Image classification data set "OfficialSpectrogramsMelAUG" (CesarMVergara/Lung-Sounds-Classification on GitHub). Class labels (4): crackle, crackle and wheeze, normal, wheeze.

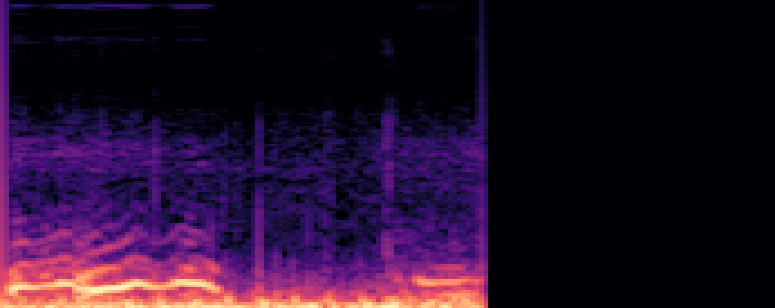
Label: wheeze

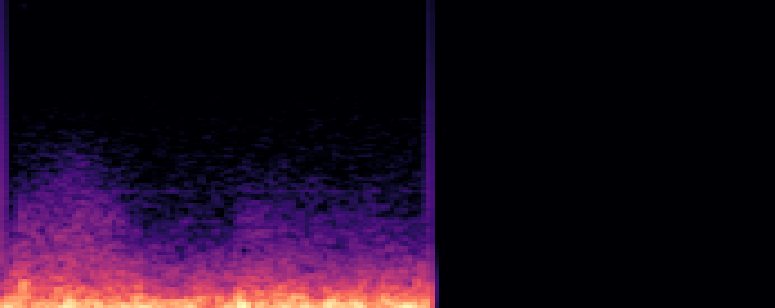
Label: crackle

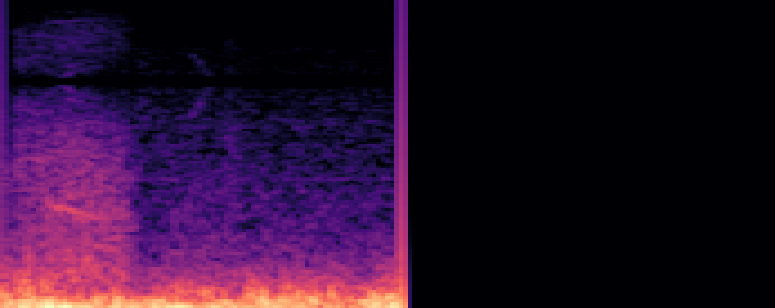
Label: wheeze

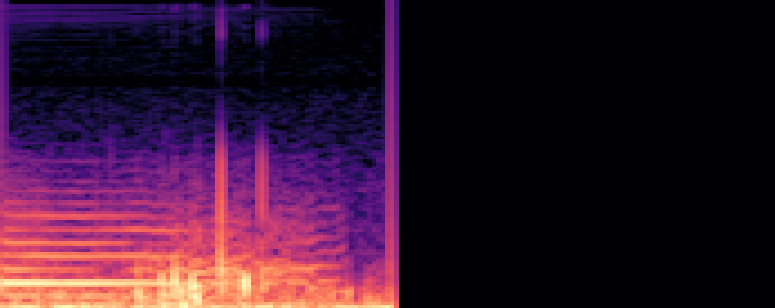
Label: crackle and wheeze

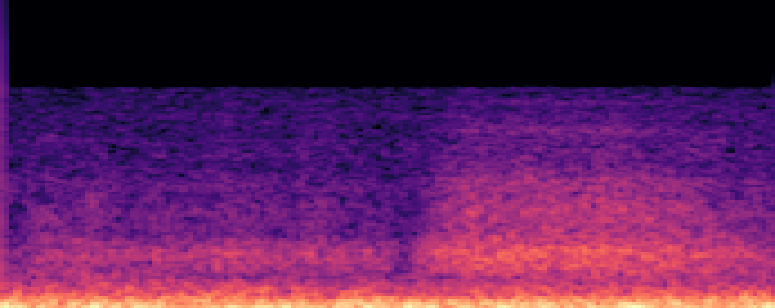
Label: normal

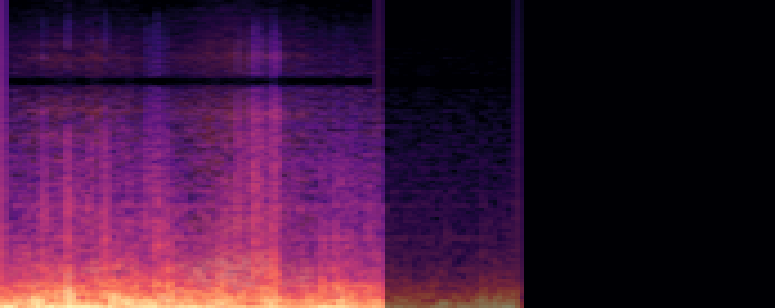
Label: crackle
